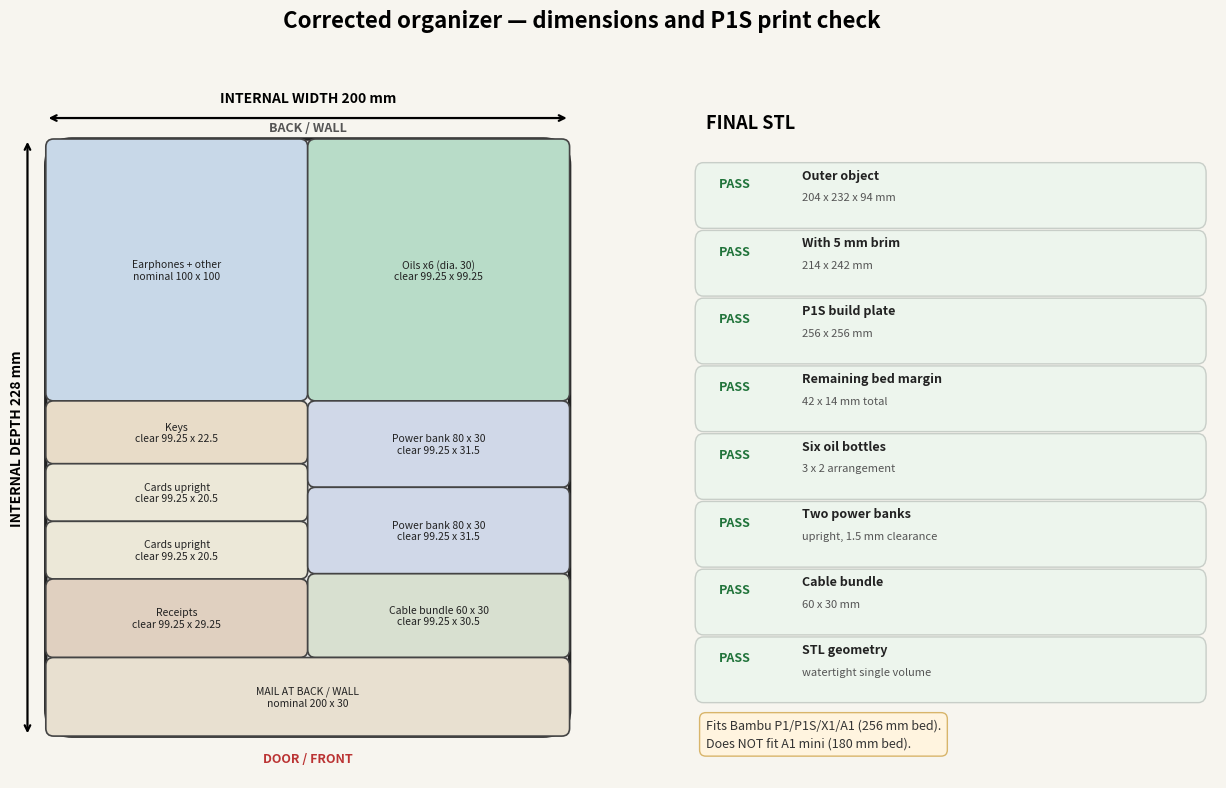

Source code (Python):
#!/usr/bin/env python3
"""Render a readable dimension and printer-fit check sheet."""

from pathlib import Path

import matplotlib.pyplot as plt
from matplotlib.patches import FancyBboxPatch

W, D = 200.0, 228.0

CELLS = [
    (0, 100, 0, 100, "#c8d8e8", "Earphones + other\nnominal 100 x 100"),
    (100, 200, 0, 100, "#b8dcc8", "Oils x6 (dia. 30)\nclear 99.25 x 99.25"),
    (0, 100, 100, 124, "#e8dcc8", "Keys\nclear 99.25 x 22.5"),
    (0, 100, 124, 146, "#ece8d8", "Cards upright\nclear 99.25 x 20.5"),
    (0, 100, 146, 168, "#ece8d8", "Cards upright\nclear 99.25 x 20.5"),
    (0, 100, 168, 198, "#e0d0c0", "Receipts\nclear 99.25 x 29.25"),
    (100, 200, 100, 133, "#d0d8e8", "Power bank 80 x 30\nclear 99.25 x 31.5"),
    (100, 200, 133, 166, "#d0d8e8", "Power bank 80 x 30\nclear 99.25 x 31.5"),
    (100, 200, 166, 198, "#d8e0d0", "Cable bundle 60 x 30\nclear 99.25 x 30.5"),
    (0, 200, 198, 228, "#e8e0d0", "MAIL AT BACK / WALL\nnominal 200 x 30"),
]


def main() -> None:
    out = Path("output/previews/corrected_layout_check.png")
    fig, (ax, info) = plt.subplots(
        1, 2, figsize=(13, 8), dpi=180, gridspec_kw={"width_ratios": [1.35, 1]}
    )
    fig.patch.set_facecolor("#f7f5ef")
    fig.suptitle("Corrected organizer — dimensions and P1S print check", fontsize=16, fontweight="bold")

    ax.set_xlim(-12, W + 14)
    ax.set_ylim(-16, D + 20)
    ax.set_aspect("equal")
    ax.axis("off")
    ax.add_patch(
        FancyBboxPatch(
            (0, 0), W, D, boxstyle="round,pad=0,rounding_size=10",
            linewidth=2.5, edgecolor="#222", facecolor="#eee", zorder=0,
        )
    )
    for x0, x1, y0, y1, color, label in CELLS:
        dy0, dy1 = D - y1, D - y0
        ax.add_patch(
            FancyBboxPatch(
                (x0, dy0), x1 - x0, dy1 - dy0,
                boxstyle="round,pad=0,rounding_size=3",
                linewidth=1.2, edgecolor="#444", facecolor=color,
            )
        )
        ax.text(
            (x0 + x1) / 2, (dy0 + dy1) / 2, label,
            ha="center", va="center", fontsize=7.5, color="#222",
        )
    ax.annotate("", xy=(0, D + 8), xytext=(W, D + 8), arrowprops=dict(arrowstyle="<->", lw=1.6))
    ax.text(W / 2, D + 14, "INTERNAL WIDTH 200 mm", ha="center", fontsize=10, fontweight="bold")
    ax.annotate("", xy=(-7, 0), xytext=(-7, D), arrowprops=dict(arrowstyle="<->", lw=1.6))
    ax.text(-11, D / 2, "INTERNAL DEPTH 228 mm", rotation=90, va="center", ha="center", fontsize=10, fontweight="bold")
    ax.text(W / 2, D + 2, "BACK / WALL", ha="center", va="bottom", fontsize=9, color="#555", fontweight="bold")
    ax.text(W / 2, -10, "DOOR / FRONT", ha="center", fontsize=9, color="#b33", fontweight="bold")

    info.axis("off")
    info.set_xlim(0, 1)
    info.set_ylim(0, 1)
    info.text(0.04, 0.94, "FINAL STL", fontsize=13, fontweight="bold")
    rows = [
        ("Outer object", "204 x 232 x 94 mm", True),
        ("With 5 mm brim", "214 x 242 mm", True),
        ("P1S build plate", "256 x 256 mm", True),
        ("Remaining bed margin", "42 x 14 mm total", True),
        ("Six oil bottles", "3 x 2 arrangement", True),
        ("Two power banks", "upright, 1.5 mm clearance", True),
        ("Cable bundle", "60 x 30 mm", True),
        ("STL geometry", "watertight single volume", True),
    ]
    y = 0.86
    for title, value, passed in rows:
        info.add_patch(
            FancyBboxPatch(
                (0.03, y - 0.055), 0.94, 0.075,
                boxstyle="round,pad=0.01,rounding_size=0.015",
                linewidth=1, edgecolor="#c8cec8", facecolor="#edf5ed",
            )
        )
        info.text(0.065, y, "PASS", color="#20733a", fontsize=9, fontweight="bold", va="center")
        info.text(0.22, y + 0.012, title, color="#222", fontsize=9, fontweight="bold", va="center")
        info.text(0.22, y - 0.02, value, color="#555", fontsize=8, va="center")
        y -= 0.098
    info.text(
        0.04, 0.045,
        "Fits Bambu P1/P1S/X1/A1 (256 mm bed).\nDoes NOT fit A1 mini (180 mm bed).",
        fontsize=9, color="#333", linespacing=1.5,
        bbox=dict(boxstyle="round,pad=0.5", facecolor="#fff4df", edgecolor="#d8b56b"),
    )

    out.parent.mkdir(parents=True, exist_ok=True)
    fig.tight_layout(rect=(0, 0, 1, 0.95))
    fig.savefig(out, facecolor=fig.get_facecolor(), bbox_inches="tight")
    plt.close(fig)
    print(f"Wrote {out}")


if __name__ == "__main__":
    main()
